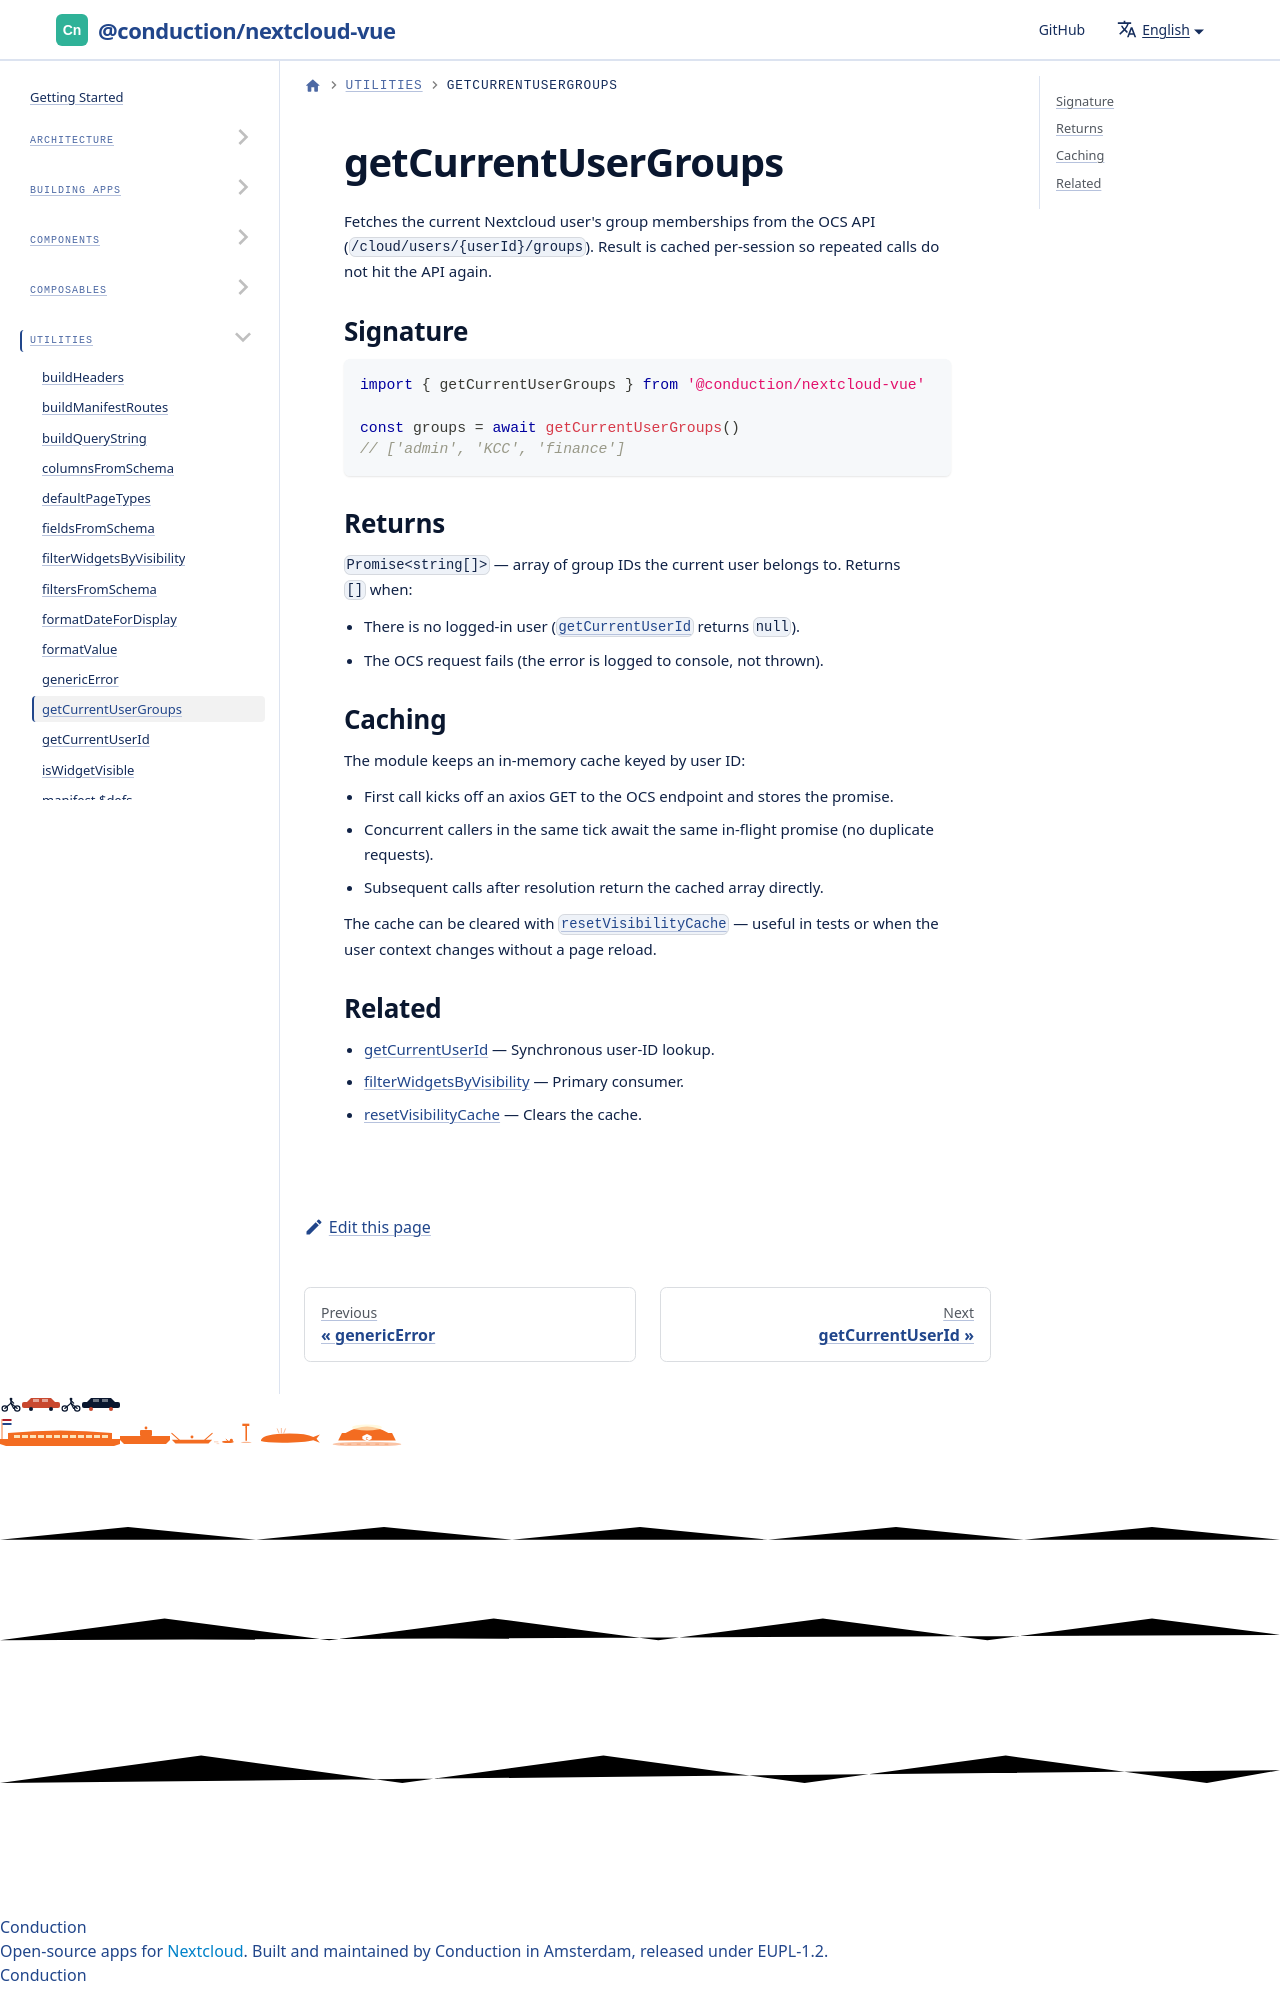

repository: ConductionNL/nextcloud-vue · page: docs/utilities/get-current-user-groups/index.html · generator: docusaurus

# getCurrentUserGroups

Fetches the current Nextcloud user's group memberships from the OCS API (`/cloud/users/{userId}/groups`). Result is cached per-session so repeated calls do not hit the API again.
